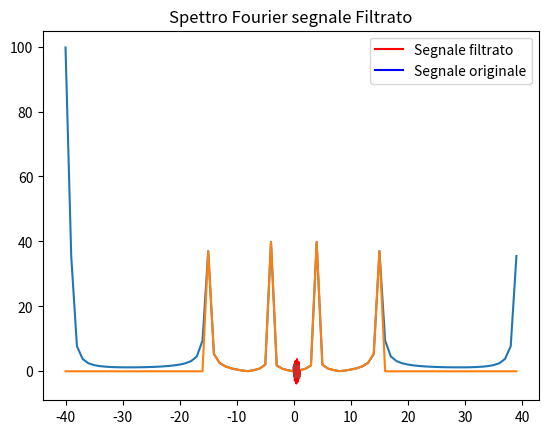

Write the Python code that produced this figure.
# -*- coding: utf-8 -*-

"""
Supponiamo di ricevere il segnale sinusoidale f(t) = sin(2pi4t)+sin(2pi15t); a cui e
sovrapposto il rumore dato dalla funzione noise(t) = sin(2pi * 40 * t). Sia T = 1 la
durata in secondi del segnale, e sia campionato ad una frequenza di 80 campioni al
secondo. Dopo aver calcolato i coecienti di Fourier del segnale rumoroso, annullare
quelli che corrispondono a frequenze maggiori di 15Hz e ricostruire il segnale filtrato
a partire dai coefficienti di Fourier filtrati dalla frequenza spuria. Visualizzare il
segnale esatto, il segnale rumoroso, lo spettro delle frequenze del segnale rumoroso,
lo spettro in cui sono state eliminate le frequenze spurie ed il segnale filtrato.
"""

"""
Filtraggio di un segnale nel dominio di FOurier
"""

from scipy.fft  import fft, ifft
from scipy.fftpack import fftshift, ifftshift
import math
import numpy as np
import matplotlib.pyplot as plt


f= lambda x: np.sin(2*math.pi*4*x)+np.sin(2*math.pi*15*x)
noise= lambda x: 2*np.sin(2*math.pi*40*x)

T=1     #Durata del segnale
Fs=80  # Frequenza di campionamento nel dominio del tempo: Numero di campioni al secondo (maggiore uguale del doppio della freqeunza massima nel dominio delle frequenze
        #(wmax) presente nel segnale)
dt=1/Fs # Passo di campionamento nel dominio del tempo
N=T*Fs  #Numero di campioni: durata in secondi per numero di campioni al secondo

#Campionamento del dominio temporale
t=np.linspace(0,T,N)

#Campionamento del segnale rumoroso
y=f(t)+noise(t)
plt.plot(t,y,'r-')
plt.title('Segnale rumoroso')
plt.show()
plt.plot(t,f(t),'b-')
plt.title('Segnale esatto')
plt.show()

#Passo di campionamento nel dominio di Fourier (si ottiene dividendo per N l'ampiezza del range che contiene le frequenze)
delta_u=Fs/N
freq=np.arange(-Fs/2,Fs/2,delta_u)  #Il range delle frequenza varia tra -fs/2 ed fs/2
c= fftshift(fft(y))


plt.plot(freq,np.abs(c))
plt.title('Spettro Fourier segnale rumoroso')
plt.show()
ind= np.abs(freq)> 15.0

#Annulliamo i coefficienti di Fourier esterni all'intervallo di frequenze [-10,10]
c[ind]=0
plt.plot(freq,np.abs(c))
plt.title('Spettro Fourier segnale Filtrato')
plt.show()
#Ricostruiamo il segnale a partire dai coefficienti du Fourier filtrati
rec=ifft(ifftshift(c))
plt.plot(t,rec,t,f(t))
plt.legend(['Segnale filtrato', 'Segnale originale'])



